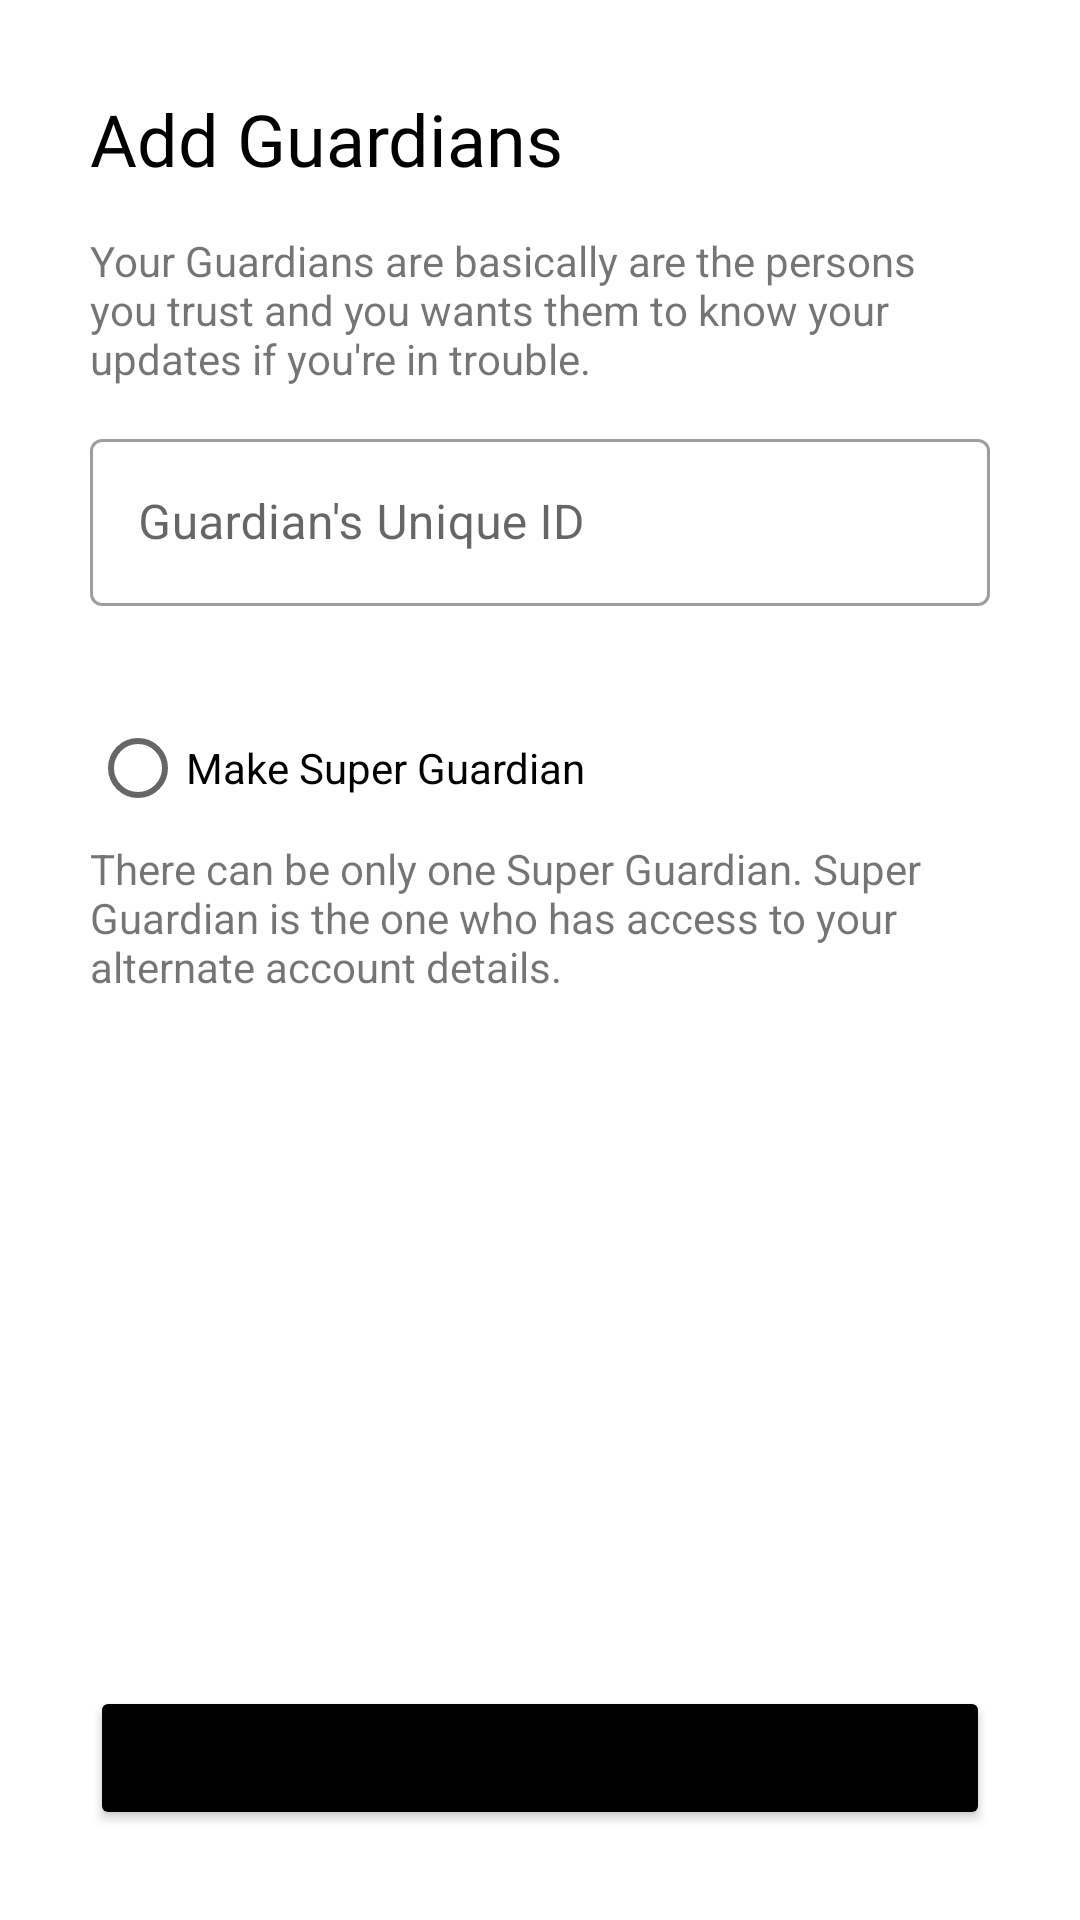

Android layout source for this screen:
<!-- AndroidManifest.xml: application theme Theme.HerHero -->
<!-- res/layout/fragment_add_guardian.xml -->
<?xml version="1.0" encoding="utf-8"?>
<FrameLayout xmlns:android="http://schemas.android.com/apk/res/android"
    xmlns:tools="http://schemas.android.com/tools"
    android:layout_width="match_parent"
    android:layout_height="match_parent"
    xmlns:app="http://schemas.android.com/apk/res-auto"
    tools:context=".presentation.ui.AddGuardianFragment">

    <androidx.constraintlayout.widget.ConstraintLayout
        android:layout_width="match_parent"
        android:layout_height="match_parent">


    <TextView
        android:id="@+id/tv"
        android:layout_width="wrap_content"
        android:layout_height="wrap_content"
        android:layout_margin="30dp"
        android:fontFamily="@font/roboto_bold"
        android:text="Add Guardians"
        android:textColor="@color/black"
        android:textSize="24sp"
        app:layout_constraintLeft_toLeftOf="parent"
        app:layout_constraintTop_toTopOf="parent" />



    <TextView
        android:id="@+id/tv2"
        android:layout_width="match_parent"
        android:layout_height="wrap_content"
        android:layout_marginLeft="30dp"
        android:layout_marginTop="15dp"
        android:layout_marginRight="30dp"
        android:text="Your Guardians are basically are the persons you trust and you wants them to know your updates if you're in trouble."
        app:layout_constraintLeft_toLeftOf="parent"
        app:layout_constraintRight_toRightOf="parent"
        app:layout_constraintTop_toBottomOf="@id/tv"

        />

    <com.google.android.material.textfield.TextInputLayout
        android:id="@+id/tvGid"
        style="@style/Widget.MaterialComponents.TextInputLayout.OutlinedBox"
        android:layout_width="match_parent"
        android:layout_height="wrap_content"
        android:layout_marginLeft="30dp"
        android:layout_marginTop="12dp"
        android:layout_marginRight="30dp"
        android:hint="Guardian's Unique ID"
        app:layout_constraintLeft_toLeftOf="parent"
        app:layout_constraintRight_toRightOf="parent"
        app:layout_constraintTop_toBottomOf="@id/tv2"
        app:startIconDrawable="@drawable/baseline_person_24">

        <com.google.android.material.textfield.TextInputEditText
            android:layout_width="match_parent"
            android:layout_height="wrap_content" />

    </com.google.android.material.textfield.TextInputLayout>

    <Button
        android:id="@+id/buttonAddGuardian"
        android:layout_width="match_parent"
        app:layout_constraintBottom_toBottomOf="parent"
        android:layout_height="wrap_content"
        android:layout_marginLeft="30dp"
        android:layout_marginTop="12dp"
        android:layout_marginBottom="30dp"
        android:layout_marginRight="30dp"
        android:backgroundTint="@color/black"
        android:text="ADD Guardian"
        app:layout_constraintLeft_toLeftOf="parent"
        app:layout_constraintRight_toRightOf="parent"
        />


        <RadioButton
            android:layout_width="wrap_content"
            android:layout_height="wrap_content"
            app:layout_constraintTop_toBottomOf="@id/tvGid"
            app:layout_constraintLeft_toLeftOf="parent"
            android:layout_marginTop="30dp"
            android:layout_marginLeft="30dp"
            android:text="Make Super Guardian"
            android:id="@+id/superGRadioBtn"
            />

        <TextView
            android:id="@+id/tv3"
            android:layout_width="match_parent"
            android:layout_height="wrap_content"
            android:layout_marginLeft="30dp"
            android:layout_marginRight="30dp"
            android:text="There can be only one Super Guardian. Super Guardian is the one who has access to your alternate account details."
            app:layout_constraintLeft_toLeftOf="parent"
            app:layout_constraintRight_toRightOf="parent"
            app:layout_constraintTop_toBottomOf="@id/superGRadioBtn"

            />


    </androidx.constraintlayout.widget.ConstraintLayout>


</FrameLayout>
<!-- resources referenced by this layout -->
<resources>
  <color name="black">#FF000000</color>
  <style name="Theme.HerHero" parent="Theme.MaterialComponents.DayNight.DarkActionBar">
          
          <item name="colorPrimary">@color/purple_500</item>
          <item name="colorPrimaryVariant">@color/purple_700</item>
          <item name="colorOnPrimary">@color/white</item>
          
          <item name="colorSecondary">@color/teal_200</item>
          <item name="colorSecondaryVariant">@color/teal_700</item>
          <item name="colorOnSecondary">@color/black</item>
          
          <item name="android:statusBarColor">?attr/colorPrimaryVariant</item>
          
      </style>
  <color name="purple_500">#FF6200EE</color>
  <color name="purple_700">#FF3700B3</color>
  <color name="white">#FFFFFFFF</color>
  <color name="teal_200">#FF03DAC5</color>
  <color name="teal_700">#FF018786</color>
</resources>
